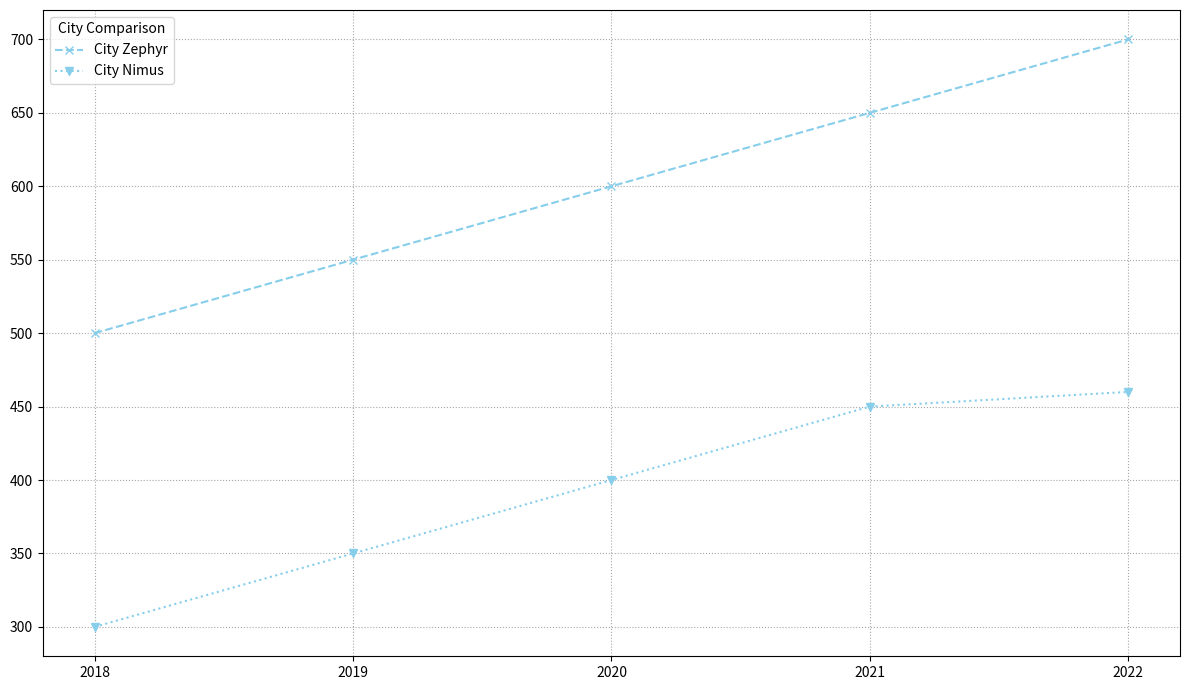

Source code (Python):
import matplotlib.pyplot as plt
import numpy as np

years = np.array([2018, 2019, 2020, 2021, 2022])
city_zephyr = np.array([500, 550, 600, 650, 700])
# Removed city_aerios data group
city_nimus = np.array([300, 350, 400, 450, 460])

fig, ax = plt.subplots(figsize=(12, 7))

# Apply a single color 'skyblue' consistently across all data groups
ax.plot(years, city_zephyr, marker='x', linestyle='--', color='skyblue', label='City Zephyr')
ax.plot(years, city_nimus, marker='v', linestyle=':', color='skyblue', label='City Nimus')

ax.set_xticks(years)
ax.grid(True, linestyle=':', color='gray', alpha=0.7)

ax.legend(title='City Comparison', fontsize=10, loc='upper left')

plt.tight_layout()
plt.show()